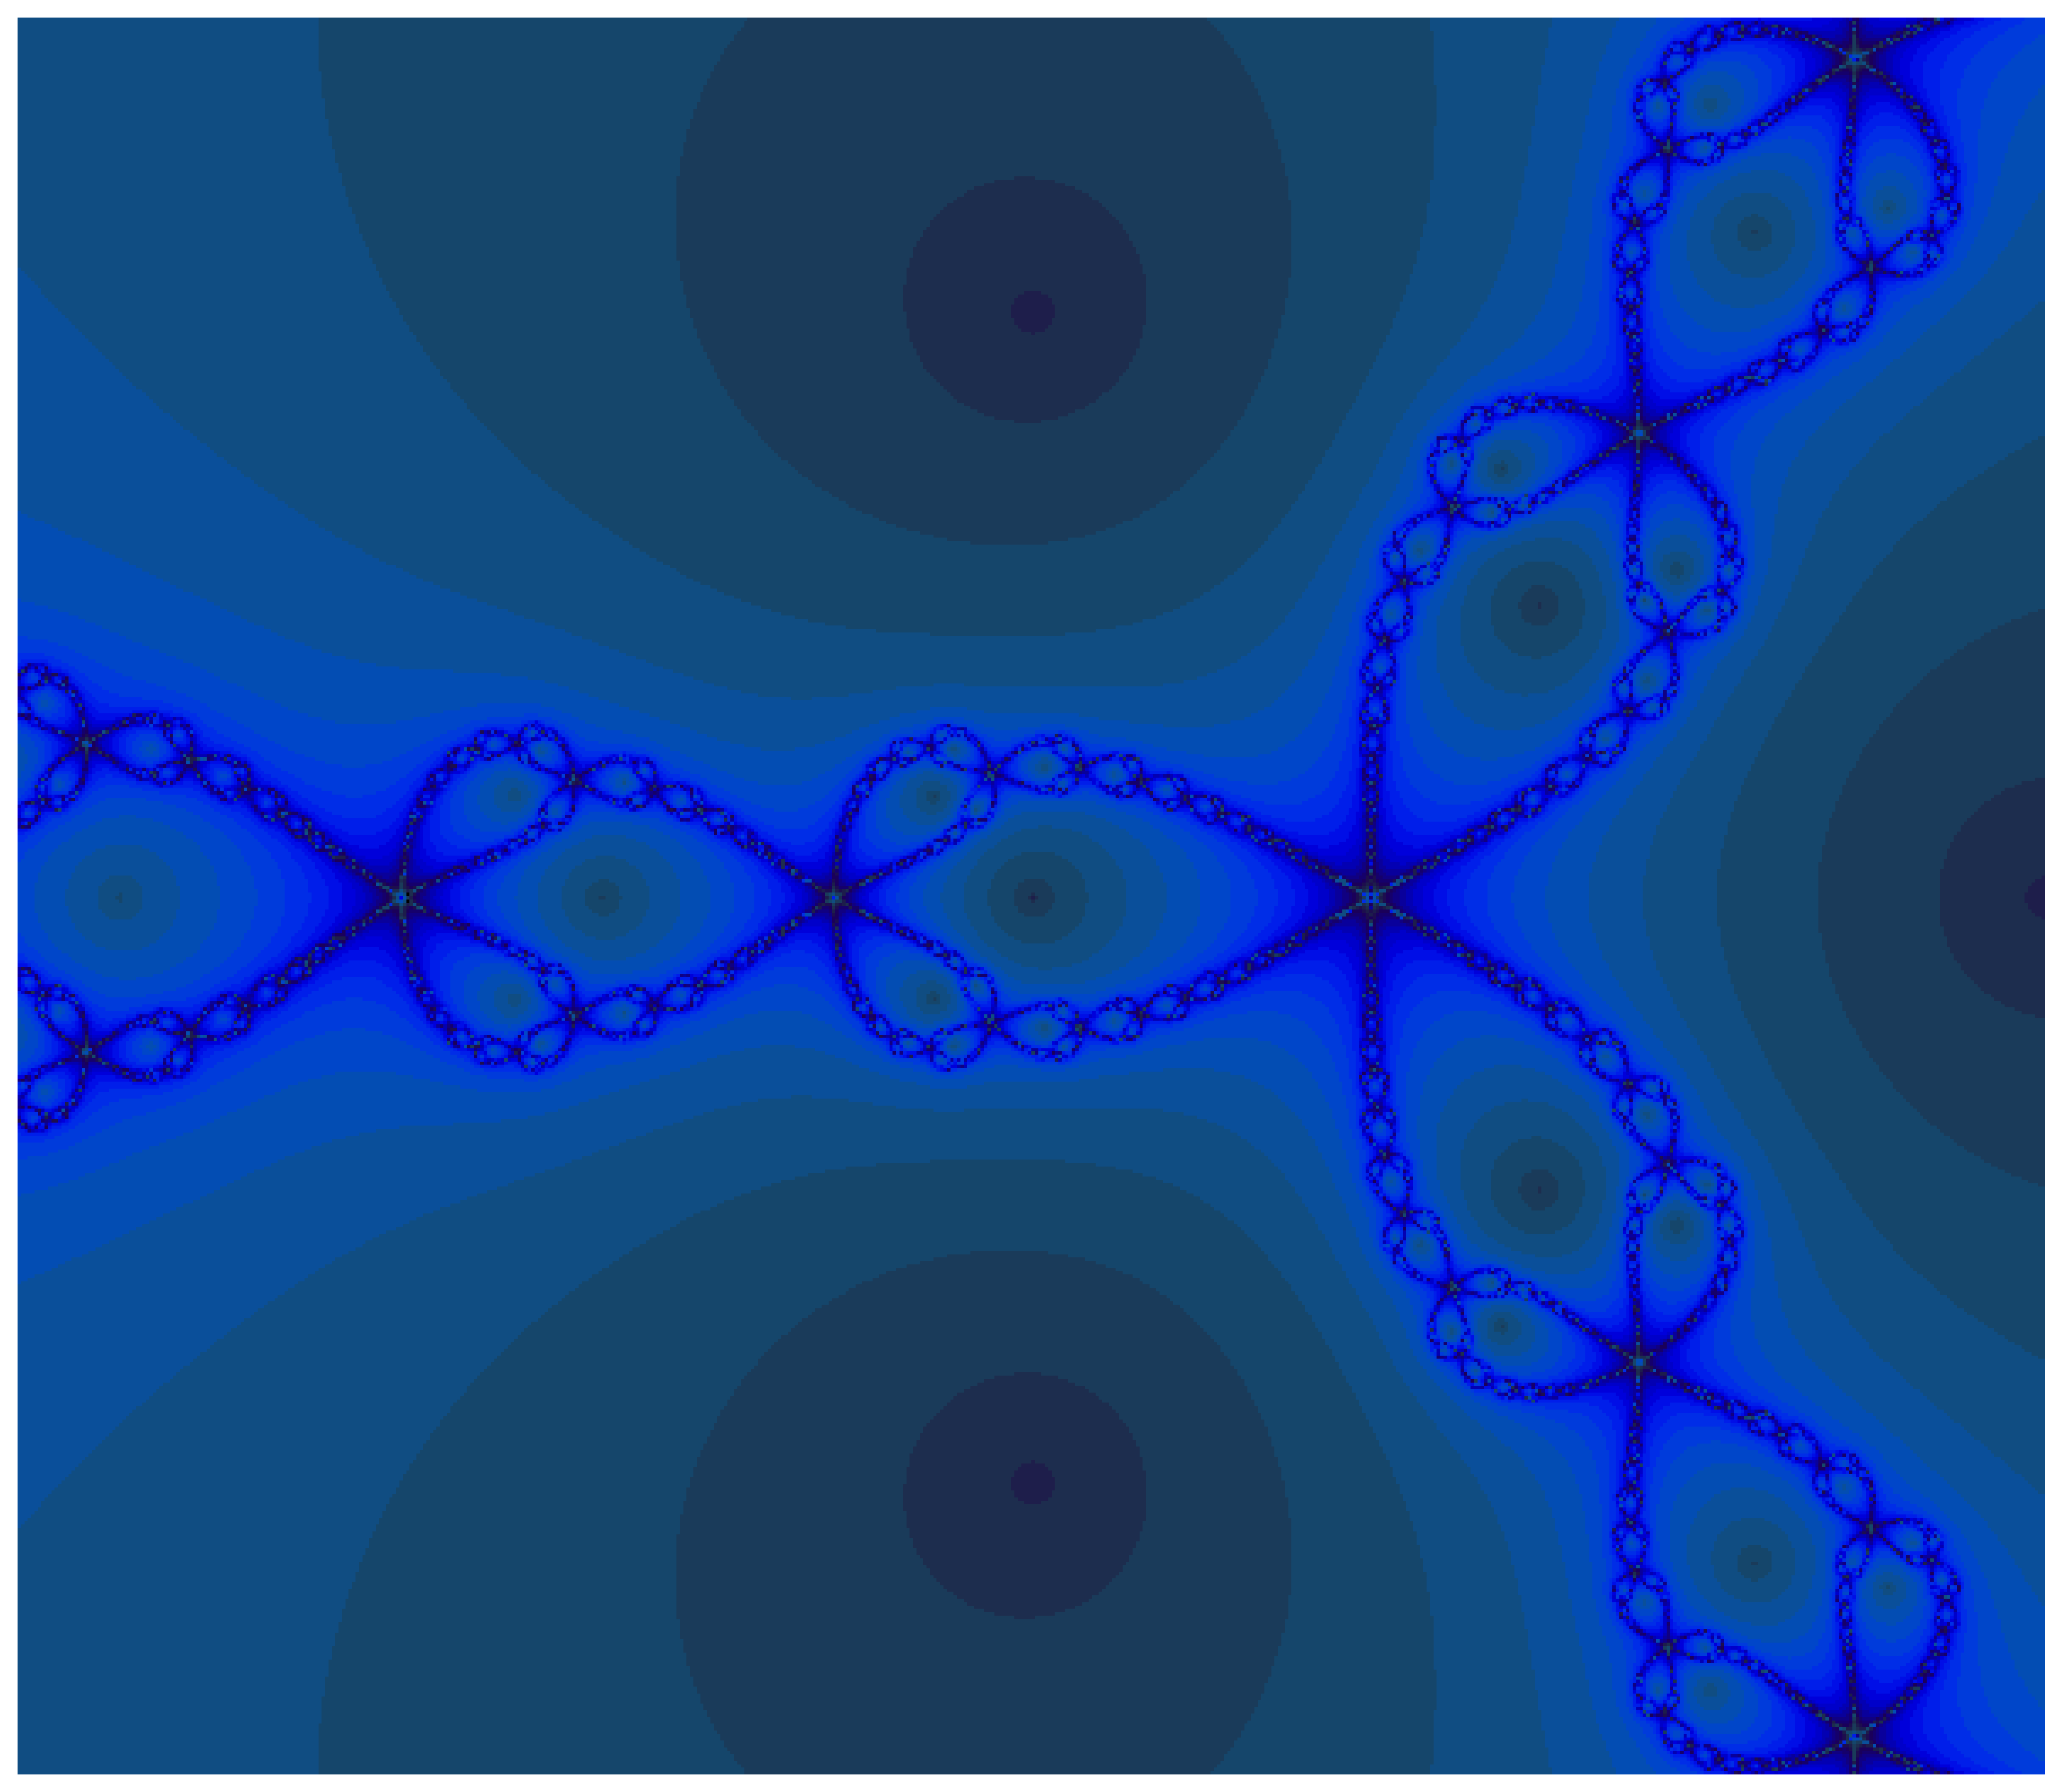

Recreate this plot in Python.
import torch
import numpy as np
import matplotlib.pyplot as plt

# Device configuration
device = torch.device('cuda' if torch.cuda.is_available() else 'cpu')

# Create a grid in the complex plane
Y, X = np.mgrid[-1.3:1.3:0.005, -2:1:0.005]

eps = 1e-6

# Load into PyTorch tensors
x = torch.tensor(X, dtype=torch.float32)
y = torch.tensor(Y, dtype=torch.float32)
z = torch.complex(x, y)  # constant c
zs = z.clone()           # z_0 = c
ns = torch.zeros_like(z) # divergence counter

# Transfer to GPU if available
z, zs, ns = z.to(device), zs.to(device), ns.to(device)
# Update divergence counter
ns = torch.zeros(z.shape, dtype=torch.int32, device=device)          # 迭代次数
converged_root = torch.full(z.shape, -1, dtype=torch.int32, device=device)  # 收敛到哪个根

# Roots of z^3 = 1
roots = torch.tensor([
    1+0j,
    -0.5 + 0.8660254j,   # e^(2πi/3)
    -0.5 - 0.8660254j    # e^(4πi/3)
], dtype=torch.complex64, device=device) #定义三个根

# Mandelbrot Set iterations
for i in range(200):

    zs = zs - (zs**3 - 1) / (3 * zs**2 + eps) # 避免3z=0
    # Have we diverged with this new value?

    for j, r in enumerate(roots):
        mask = (converged_root == -1) & (torch.abs(zs - r) < 1e-3)
        converged_root[mask] = j
        ns[mask] = i
        


    # Prepare for next iteration


# Color mapping function
def processFractal(a):
    a_cyclic = (6.28 * a / 20.0).reshape(list(a.shape) + [1])
    img = np.concatenate([
        10 + 20 * np.cos(a_cyclic),
        30 + 50 * np.sin(a_cyclic),
        155 - 80 * np.cos(a_cyclic)
    ], 2)
    img[a == a.max()] = 0
    a = img
    a = np.uint8(np.clip(a, 0, 255))
    return a

# Plot
# 生成处理后的图像
img = processFractal(ns.cpu().numpy())

# 画图
plt.figure(figsize=(16, 10))
plt.imshow(img)
plt.axis("off")
plt.tight_layout(pad=0)
plt.show()

# 保存文件
plt.savefig("test2.1.png", dpi=300, bbox_inches="tight")  # 保存到文件
